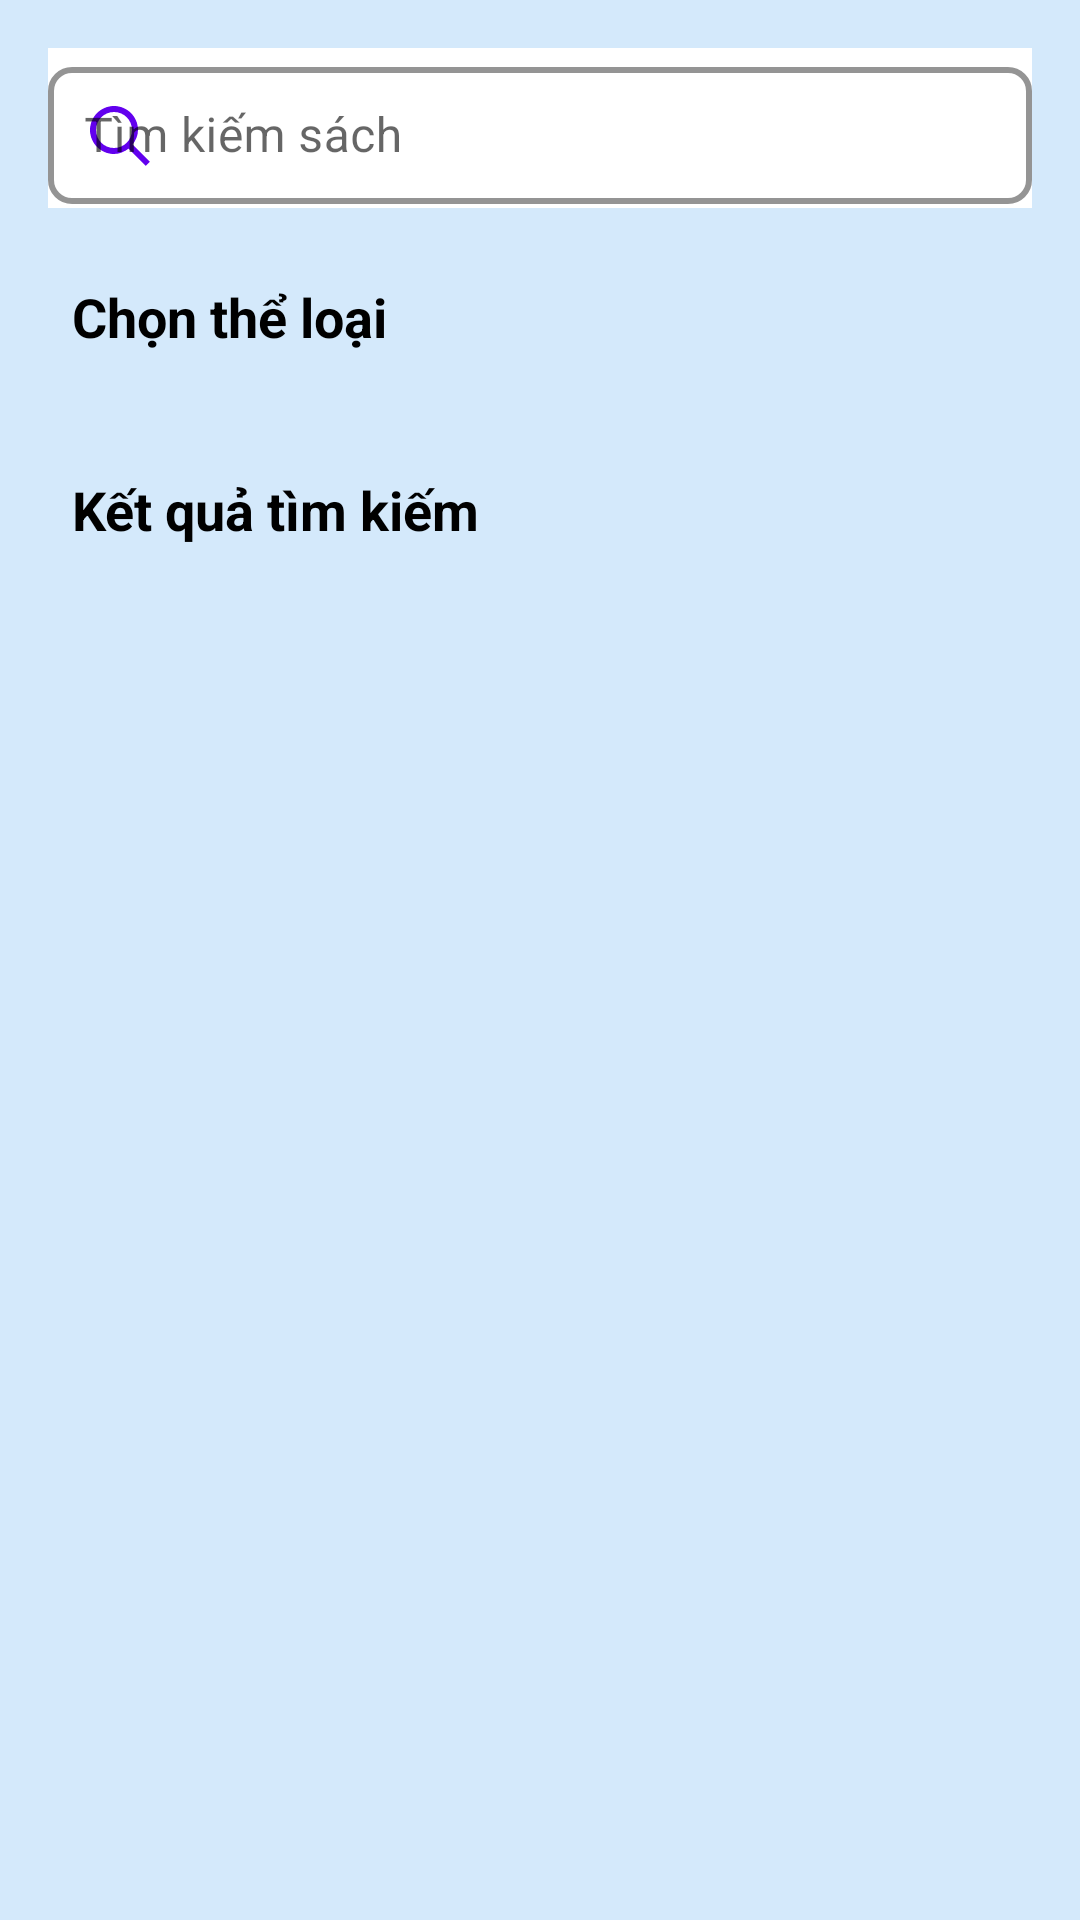

Reconstruct the res/layout file that produces this screen, plus the resources it refers to.
<!-- AndroidManifest.xml: application theme Theme.BookApp -->
<!-- res/layout/fragment_search.xml -->
<?xml version="1.0" encoding="utf-8"?>
<androidx.core.widget.NestedScrollView
    xmlns:android="http://schemas.android.com/apk/res/android"
    xmlns:app="http://schemas.android.com/apk/res-auto"
    xmlns:tools="http://schemas.android.com/tools"
    android:layout_width="match_parent"
    android:layout_height="match_parent"
    android:paddingBottom="60dp"
    android:background="#D4E9FB"
    tools:context=".fragments.SearchFragment">

    <androidx.constraintlayout.widget.ConstraintLayout
        android:layout_width="match_parent"
        android:layout_height="wrap_content"
        android:padding="16dp">

        
        <com.google.android.material.textfield.TextInputLayout
            android:id="@+id/searchInputLayout"
            style="@style/Widget.MaterialComponents.TextInputLayout.OutlinedBox"
            android:layout_width="0dp"
            android:layout_height="wrap_content"
            android:hint="Tìm kiếm sách"
            android:background="@android:color/white"
            app:boxStrokeColor="@color/purple_500"
            app:boxStrokeWidth="2dp"
            app:shapeAppearanceOverlay="@style/ShapeAppearanceOverlay.App.TextInputLayout.Rounded"
            app:startIconDrawable="@drawable/ic_search"
            app:startIconTint="@color/purple_500"
            app:endIconMode="custom"
            app:endIconTint="@color/purple_500"
            app:hintTextColor="@color/purple_500"
            app:layout_constraintEnd_toEndOf="parent"
            app:layout_constraintStart_toStartOf="parent"
            app:layout_constraintTop_toTopOf="parent">

            <com.google.android.material.textfield.TextInputEditText
                android:id="@+id/searchEditText"
                android:layout_width="match_parent"
                android:layout_height="wrap_content"
                android:imeOptions="actionSearch"
                android:inputType="text"
                android:padding="12dp"
                android:singleLine="true"
                android:textColor="@android:color/black"
                android:textSize="16sp" />

        </com.google.android.material.textfield.TextInputLayout>
        
        <TextView
            android:id="@+id/selectCategoryTitle"
            android:layout_width="match_parent"
            android:layout_height="wrap_content"
            android:layout_marginTop="16dp"
            android:padding="8dp"
            android:text="Chọn thể loại"
            android:textColor="@android:color/black"
            android:textSize="18sp"
            android:textStyle="bold"
            app:layout_constraintStart_toStartOf="parent"
            app:layout_constraintTop_toBottomOf="@id/searchInputLayout" />

        
        <androidx.recyclerview.widget.RecyclerView
            android:id="@+id/categoriesRecyclerView"
            android:layout_width="0dp"
            android:layout_height="wrap_content"
            android:layout_marginTop="8dp"
            android:orientation="horizontal"
            android:nestedScrollingEnabled="false"
            app:layoutManager="androidx.recyclerview.widget.LinearLayoutManager"
            app:layout_constraintEnd_toEndOf="parent"
            app:layout_constraintStart_toStartOf="parent"
            app:layout_constraintTop_toBottomOf="@id/selectCategoryTitle" />

        
        <TextView
            android:id="@+id/searchResultsTitle"
            android:layout_width="match_parent"
            android:layout_height="wrap_content"
            android:layout_marginTop="16dp"
            android:padding="8dp"
            android:text="Kết quả tìm kiếm"
            android:textColor="@android:color/black"
            android:textSize="18sp"
            android:textStyle="bold"
            app:layout_constraintStart_toStartOf="parent"
            app:layout_constraintTop_toBottomOf="@id/categoriesRecyclerView" />

        
        <androidx.recyclerview.widget.RecyclerView
            android:id="@+id/searchResultsRecyclerView"
            android:layout_width="0dp"
            android:layout_height="wrap_content"
            android:layout_marginTop="8dp"
            android:nestedScrollingEnabled="false"
            app:layoutManager="androidx.recyclerview.widget.GridLayoutManager"
            app:layout_constraintEnd_toEndOf="parent"
            app:layout_constraintStart_toStartOf="parent"
            app:layout_constraintTop_toBottomOf="@id/searchResultsTitle" />

        
        <Button
            android:id="@+id/loadMoreButton"
            android:layout_width="wrap_content"
            android:layout_height="wrap_content"
            android:layout_marginTop="16dp"
            android:visibility="gone"
            android:text="Xem thêm"
            android:backgroundTint="@color/purple_500"
            android:textColor="@android:color/white"
            app:layout_constraintEnd_toEndOf="parent"
            app:layout_constraintStart_toStartOf="parent"
            app:layout_constraintTop_toBottomOf="@id/searchResultsRecyclerView" />

        
        <ProgressBar
            android:id="@+id/loadMoreProgress"
            android:layout_width="wrap_content"
            android:layout_height="wrap_content"
            android:layout_marginTop="16dp"
            android:visibility="gone"
            app:layout_constraintEnd_toEndOf="parent"
            app:layout_constraintStart_toStartOf="parent"
            app:layout_constraintTop_toBottomOf="@id/loadMoreButton" />

    </androidx.constraintlayout.widget.ConstraintLayout>
</androidx.core.widget.NestedScrollView>
<!-- resources referenced by this layout -->
<resources>
  <!-- drawable ic_search (drawable) -->
  <vector xmlns:android="http://schemas.android.com/apk/res/android" android:autoMirrored="true" android:height="24dp" android:viewportHeight="24" android:viewportWidth="24" android:width="24dp">
        
      <path android:fillColor="#FF000000" android:pathData="M10,2C5.594,2 2,5.594 2,10C2,14.406 5.594,18 10,18C11.838,18 13.455,17.271 14.809,16.223L19.867,21.281L20.574,21.988L21.988,20.574L21.281,19.867L16.223,14.809C17.271,13.455 18,11.838 18,10C18,5.594 14.406,2 10,2zM10,4C13.326,4 16,6.674 16,10C16,13.326 13.326,16 10,16C6.674,16 4,13.326 4,10C4,6.674 6.674,4 10,4z"/>
      
  </vector>
  <style name="ShapeAppearanceOverlay.App.TextInputLayout.Rounded" parent="">
          <item name="cornerFamily">rounded</item>
          <item name="cornerSize">8dp</item>
      </style>
  <style name="Theme.BookApp" parent="Theme.MaterialComponents.DayNight.NoActionBar">
      
      <item name="colorPrimary">@color/purple_500</item>
      <item name="colorPrimaryVariant">@color/purple_700</item>
      <item name="colorOnPrimary">@color/white</item>
      
      <item name="colorSecondary">@color/secondary_color</item>
      <item name="colorSecondaryVariant">@color/teal_700</item>
      <item name="colorOnSecondary">@color/black</item>
      
      <item name="android:statusBarColor" tools:targetApi="l">@color/secondary_color</item>
      
  </style>
  <!-- not gathered from this repository: default colours our renderer supplied (Android Studio template values) -->
  <color name="purple_500">#FF6200EE</color>
  <color name="purple_700">#FF3700B3</color>
  <color name="teal_700">#FF018786</color>
  <color name="black">#FF000000</color>
  <color name="white">#FFFFFFFF</color>
</resources>
